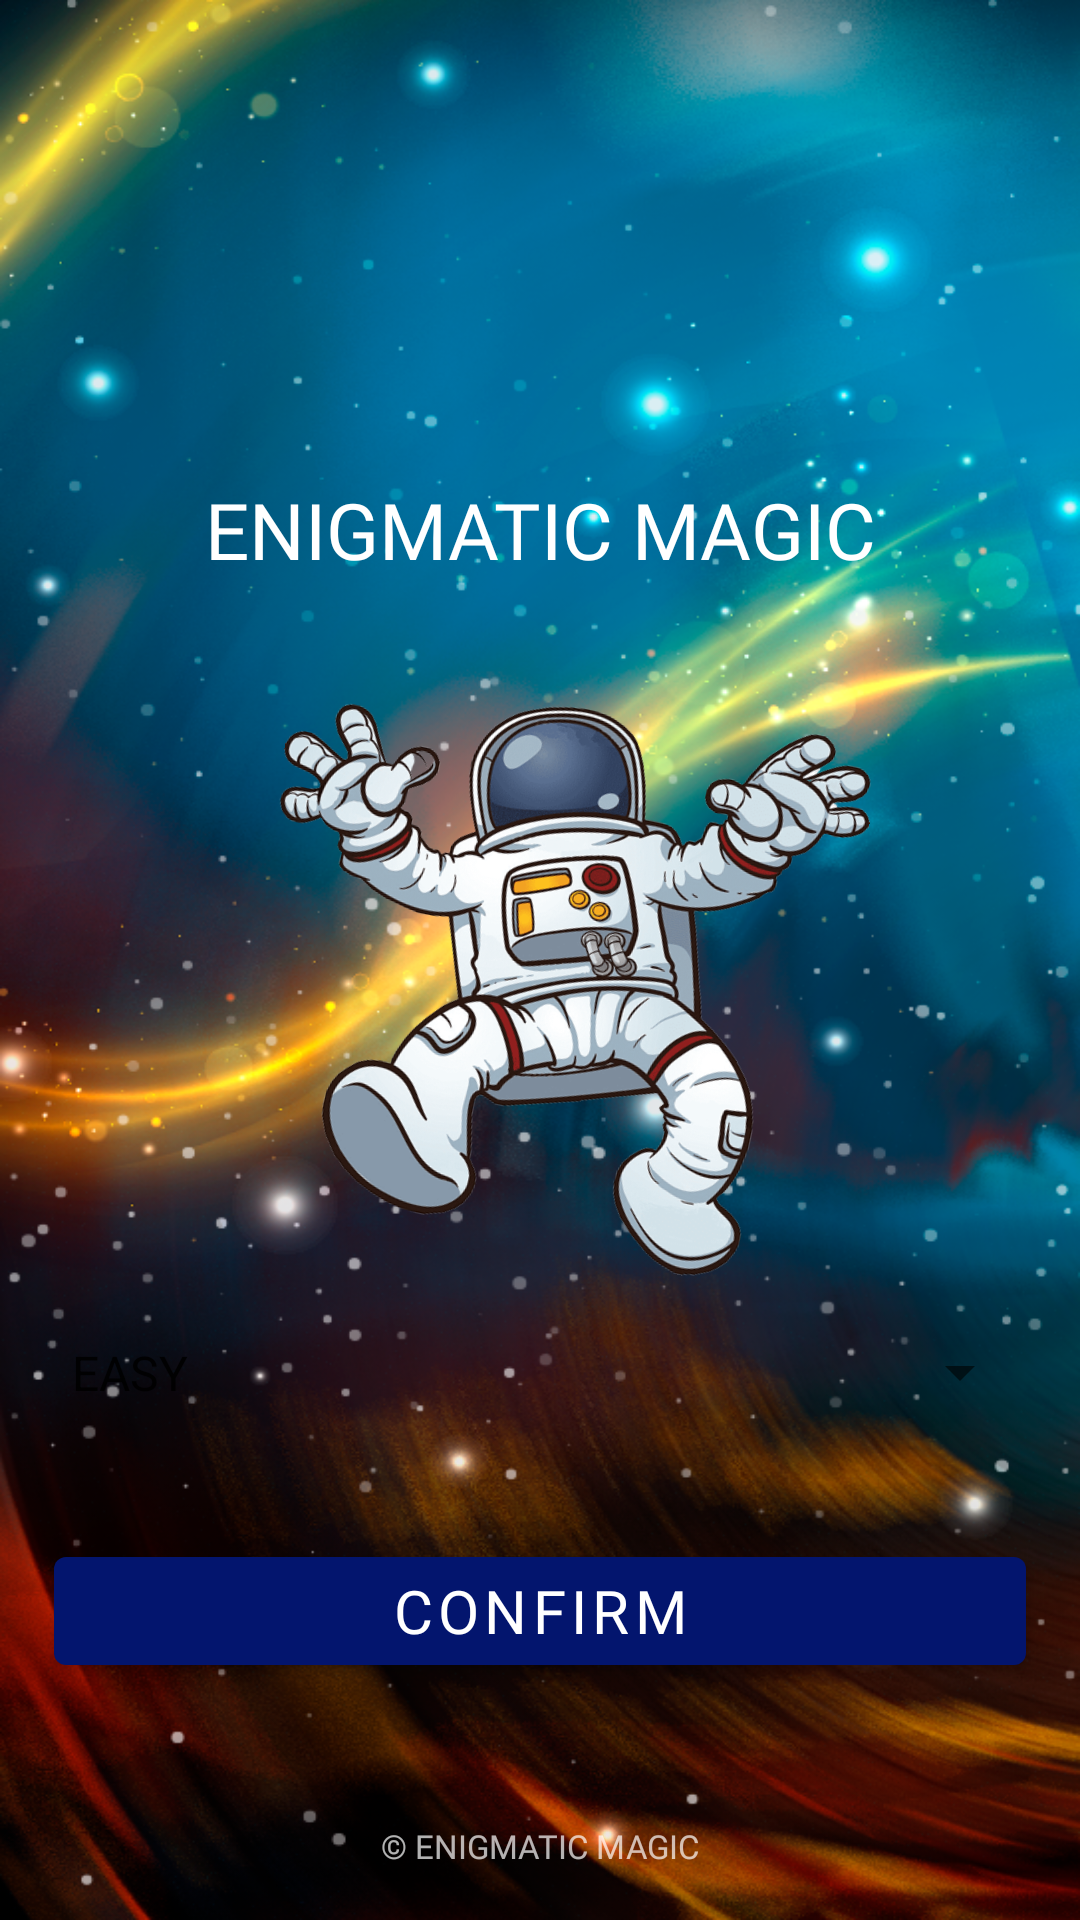

Android layout source for this screen:
<!-- AndroidManifest.xml: application theme Theme.EnigmaticMagic -->
<!-- res/layout/fragment_enter_name.xml -->
<?xml version="1.0" encoding="utf-8"?>
<androidx.constraintlayout.widget.ConstraintLayout xmlns:android="http://schemas.android.com/apk/res/android"
    xmlns:tools="http://schemas.android.com/tools"
    android:layout_width="match_parent"
    android:background="@drawable/bkk11"
    android:layout_height="match_parent"
    xmlns:app="http://schemas.android.com/apk/res-auto"
    tools:context=".EnterNameFragment">


    <androidx.constraintlayout.widget.Guideline
        android:id="@+id/guideline_hor_95gttg"
        android:layout_width="wrap_content"
        android:layout_height="wrap_content"
        android:orientation="horizontal"
        app:layout_constraintGuide_percent="0.95" />

    <androidx.constraintlayout.widget.Guideline
        android:id="@+id/guideline_hor_50fgrr"
        android:layout_width="wrap_content"
        android:layout_height="wrap_content"
        android:orientation="horizontal"
        app:layout_constraintGuide_percent="0.50" />

    <androidx.constraintlayout.widget.Guideline
        android:id="@+id/guideline_vert_05gt"
        android:layout_width="wrap_content"
        android:layout_height="wrap_content"
        android:orientation="vertical"
        app:layout_constraintGuide_percent="0.05" />

    <androidx.constraintlayout.widget.Guideline
        android:id="@+id/guideline_vert_95gtgtt"
        android:layout_width="wrap_content"
        android:layout_height="wrap_content"
        android:orientation="vertical"
        app:layout_constraintGuide_percent="0.95" />


    <androidx.constraintlayout.widget.Guideline
        android:id="@+id/guideline_hor_05gt"
        android:layout_width="wrap_content"
        android:layout_height="wrap_content"
        android:orientation="horizontal"
        app:layout_constraintGuide_percent="0.05" />


    <ImageView
        android:id="@+id/img_titple_gamefrrfr"
        android:layout_width="220dp"
        android:layout_height="220dp"
        android:padding="12dp"
        android:scaleType="centerInside"
        android:src="@drawable/coiin"
        android:rotation="12"
        app:layout_constraintBottom_toBottomOf="@id/guideline_hor_95gttg"
        app:layout_constraintEnd_toEndOf="@id/guideline_vert_95gtgtt"
        app:layout_constraintStart_toStartOf="@id/guideline_vert_05gt"
        app:layout_constraintTop_toTopOf="@id/guideline_hor_05gt" />

    <androidx.appcompat.widget.AppCompatTextView
        android:id="@+id/tv_game_naaame"
        android:layout_width="wrap_content"
        android:layout_height="wrap_content"
        android:textSize="26sp"
        android:layout_marginBottom="16dp"
        android:fontFamily="@font/montserrat_black"
        android:gravity="center"
        android:lines="1"
        android:text="@string/app_name"
        android:textAllCaps="true"
        android:textColor="@color/white"
        app:layout_constraintEnd_toEndOf="@id/guideline_vert_95gtgtt"
        app:layout_constraintStart_toStartOf="@id/guideline_vert_05gt"
        app:layout_constraintBottom_toTopOf="@id/img_titple_gamefrrfr" />

    <androidx.appcompat.widget.AppCompatSpinner
        android:id="@+id/spinner_hard_level"
        android:layout_width="0dp"
        android:layout_height="wrap_content"
        android:entries="@array/difff"
        android:layout_marginStart="16dp"
        android:layout_marginEnd="16dp"
        android:gravity="center"
        android:minHeight="55dp"
        app:layout_constraintStart_toStartOf="parent"
        app:layout_constraintEnd_toEndOf="parent"
        app:layout_constraintTop_toBottomOf="@id/img_titple_gamefrrfr" />


    <com.google.android.material.button.MaterialButton
        android:id="@+id/btn_play_gameeee"
        android:layout_width="0dp"
        android:layout_height="wrap_content"
        android:layout_marginTop="28dp"
        android:fontFamily="@font/montserrat_black"
        android:text="confirm"
        android:textSize="20sp"
        app:layout_constraintEnd_toEndOf="@id/guideline_vert_95gtgtt"
        app:layout_constraintHorizontal_bias="0.0"
        app:layout_constraintStart_toStartOf="@id/guideline_vert_05gt"
        app:layout_constraintTop_toBottomOf="@id/spinner_hard_level"
        app:layout_constraintVertical_chainStyle="packed" />

    <TextView
        android:id="@+id/tv_dovn_text_looogo"
        android:layout_width="wrap_content"
        android:layout_height="wrap_content"
        android:alpha="0.7"
        android:fontFamily="@font/montserrat_black"
        android:text="@string/app_name__"
        android:textAllCaps="true"
        android:textColor="@color/white"
        android:textSize="11sp"
        app:layout_constraintEnd_toEndOf="parent"
        app:layout_constraintStart_toStartOf="parent"
        app:layout_constraintTop_toBottomOf="@id/guideline_hor_95gttg" />



</androidx.constraintlayout.widget.ConstraintLayout>
<!-- resources referenced by this layout -->
<resources>
  <string-array name="difff">
          <item>EASY</item>
          <item>NORMAL</item>
          <item>HARD</item>
          <item>EXTREME</item>
      </string-array>
  <color name="white">#FFFFFFFF</color>
  <!-- drawable bkk11: png bitmap (drawable, 722813 bytes) -->
  <!-- drawable coiin: png bitmap (drawable, 283249 bytes) -->
  <string name="app_name">Enigmatic Magic</string>
  <string name="app_name__">© Enigmatic Magic</string>
  <style name="Theme.EnigmaticMagic" parent="Theme.MaterialComponents.DayNight.NoActionBar">
          
          <item name="colorPrimary">@color/purple_500</item>
          <item name="colorPrimaryVariant">@color/purple_700</item>
          <item name="colorOnPrimary">@color/white</item>
          
          <item name="colorSecondary">@color/teal_200</item>
          <item name="colorSecondaryVariant">@color/teal_700</item>
          <item name="colorOnSecondary">@color/black</item>
          
          <item name="android:statusBarColor">?attr/colorPrimaryVariant</item>
          
          <item name="android:windowAnimationStyle">@null</item>
          <item name="android:windowDisablePreview">true</item>
  
      </style>
  <color name="purple_500">#03156E</color>
  <color name="purple_700">#FF3700B3</color>
  <color name="teal_200">#FF03DAC5</color>
  <color name="teal_700">#FF018786</color>
  <color name="black">#FF000000</color>
</resources>
